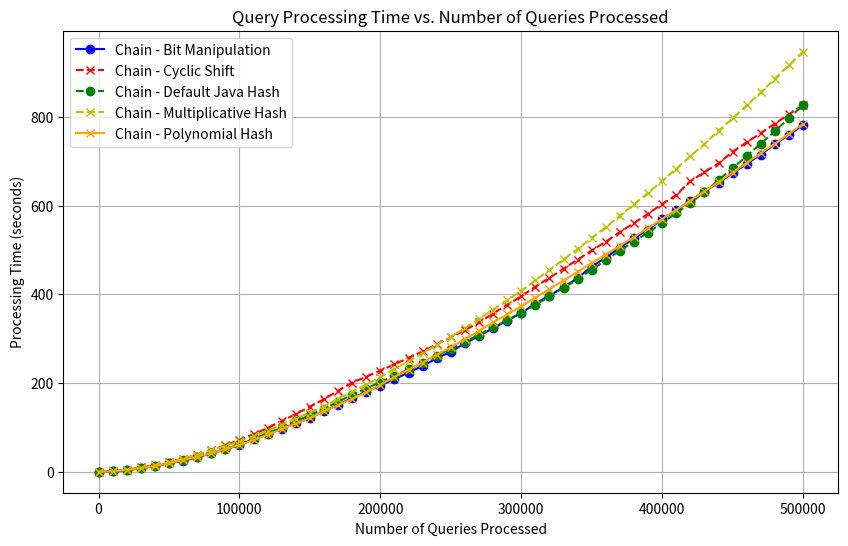

Reproduce this figure in Python.
import matplotlib.pyplot as plt

# Data: x values (queries processed) and y values (time in seconds)
x = [
    0, 10000, 20000, 30000, 40000, 50000, 60000, 70000, 80000, 90000, 
    100000, 110000, 120000, 130000, 140000, 150000, 160000, 170000, 
    180000, 190000, 200000, 210000, 220000, 230000, 240000, 250000, 
    260000, 270000, 280000, 290000, 300000, 310000, 320000, 330000, 
    340000, 350000, 360000, 370000, 380000, 390000, 400000, 410000, 
    420000, 430000, 440000, 450000, 460000, 470000, 480000, 490000, 
    500000
]

y1 = [
    0.006469917, 1.386626084, 4.024597417, 7.671040334, 12.883708959,
    18.73509525, 25.067430542, 32.361907542, 41.842920167, 50.370042417,
    60.054459917, 73.608341042, 84.183456459, 97.077545292, 108.902847875,
    121.688352167, 135.937309542, 151.1920415, 165.771785167, 180.008500625,
    194.358010417, 209.136085959, 223.381760834, 238.589343959, 255.402732084,
    270.716382959, 289.219179834, 306.083716584, 323.668821959, 340.449954167,
    357.635991, 378.941428917, 397.166190209, 415.718426959, 436.554796625,
    462.524206084, 482.586433709, 505.134739, 526.018100125, 545.651073459,
    569.193352542, 589.272667292, 611.104811125, 631.642942334, 651.481240709,
    673.338616792, 693.906883125, 715.020212417, 738.67447725, 759.272450709,
    781.111869583
]

y2 = [
    0.005822416, 1.514435875, 4.5353435, 9.591426875, 15.066897583,
    22.195779708, 29.274813875, 38.035297875, 48.322456916, 59.765191125,
    71.624032791, 84.6344055, 98.245302125, 114.515150875, 129.830526166,
    146.511392375, 163.440918833, 182.514790125, 200.951307291, 214.013384916,
    228.035404833, 241.961950541, 256.490990583, 271.286518125, 287.119958541,
    302.899501875, 318.903172833, 336.578702083, 356.582945791, 376.232319083,
    395.572711291, 417.089709541, 436.97397225, 457.534436708, 478.094153291,
    498.76920325, 518.338316166, 540.423731458, 560.389903166, 581.490698875,
    603.134186416, 623.758888916, 654.957726333, 675.040927, 695.20519675,
    721.370297083, 742.699964958, 763.326050041, 784.810100041, 805.441630208,
    826.763225459
]

y3 = [
    0.008163041, 1.312093125, 3.833109, 7.657592625, 13.06279875,
    19.012054166, 25.89397525, 33.26494175, 41.168689625, 51.485029208,
    61.371457125, 74.971155375, 86.7665265, 100.363240791, 113.956593333,
    127.580767166, 142.211254125, 157.633700458, 173.681479291, 187.320895708,
    202.499095625, 216.207263708, 230.713414875, 245.129757208, 261.756447208,
    277.259806166, 292.76728075, 308.584704458, 325.475352208, 341.783626416,
    358.682536, 375.806311208, 394.993742791, 414.466838083, 433.345727416,
    455.70046675, 476.237818458, 498.324231375, 518.839908375, 539.060466,
    561.090268708, 583.047137125, 605.543829, 630.500085708, 657.476863333,
    684.175463291, 711.279451541, 739.729772458, 767.536219416, 797.000536708,
    826.819357083
]

y4 = [
    0.004928125, 1.461783792, 4.672709417, 8.929228042, 14.782311917,
    21.236134792, 29.735602375, 38.412082375, 48.55336825, 58.524575709,
    68.317390875, 79.731311542, 92.615027459, 105.976875959, 119.840728084,
    133.4730755, 146.9072425, 165.03967525, 179.692217875, 196.19315175,
    213.388632292, 232.020947042, 248.831937709, 267.036500584, 285.952098,
    304.023373084, 323.387916042, 344.665654084, 365.6011875, 386.138705542,
    407.912556959, 431.67531175, 454.383600209, 478.518746417, 501.832858792,
    527.017612542, 550.940744, 577.348252042, 602.794184459, 628.93674925,
    655.0722955, 682.978732584, 711.343737084, 739.051668625, 768.487580084,
    796.667267042, 825.5976245, 854.95242125, 886.217591917, 916.426232792,
    946.754734917
]

y5 = [
    0.00449625, 1.30803525, 4.017102125, 7.899054417, 12.95709975,
    19.215937292, 26.147467625, 33.772455959, 41.789479875, 50.8862455,
    60.181136375, 71.450448167, 83.457051584, 95.976523834, 108.391776709,
    120.961532125, 136.28455825, 150.293818375, 164.309291792, 178.842335917,
    196.001877667, 213.403699417, 230.19981375, 246.015733, 263.974700209,
    280.432234917, 298.606603792, 317.909797667, 336.430592417, 354.418526875,
    372.789441709, 392.501012625, 411.608373584, 430.989572542, 450.87687775,
    470.257301459, 489.588804584, 509.651560292, 529.292913417, 549.173952667,
    569.84752225, 590.216934042, 611.238696834, 631.746919459, 653.005801875,
    674.43563425, 696.531088125, 718.087254042, 739.770219667, 762.016299584,
    784.04362075
]

# Plotting the graph
plt.figure(figsize=(10, 6))
plt.plot(x, y1, marker='o', linestyle='-', color='b', label="Chain - Bit Manipulation")
plt.plot(x, y2, marker='x', linestyle='--', color='r', label="Chain - Cyclic Shift")
plt.plot(x, y3, marker='o', linestyle='--', color='g', label="Chain - Default Java Hash")
plt.plot(x, y4, marker='x', linestyle='--', color='y', label="Chain - Multiplicative Hash")
plt.plot(x, y5, marker='x', linestyle='-', color='orange', label="Chain - Polynomial Hash")
plt.xlabel("Number of Queries Processed")
plt.ylabel("Processing Time (seconds)")
plt.title("Query Processing Time vs. Number of Queries Processed")
plt.legend()
plt.grid(True)
plt.show()
